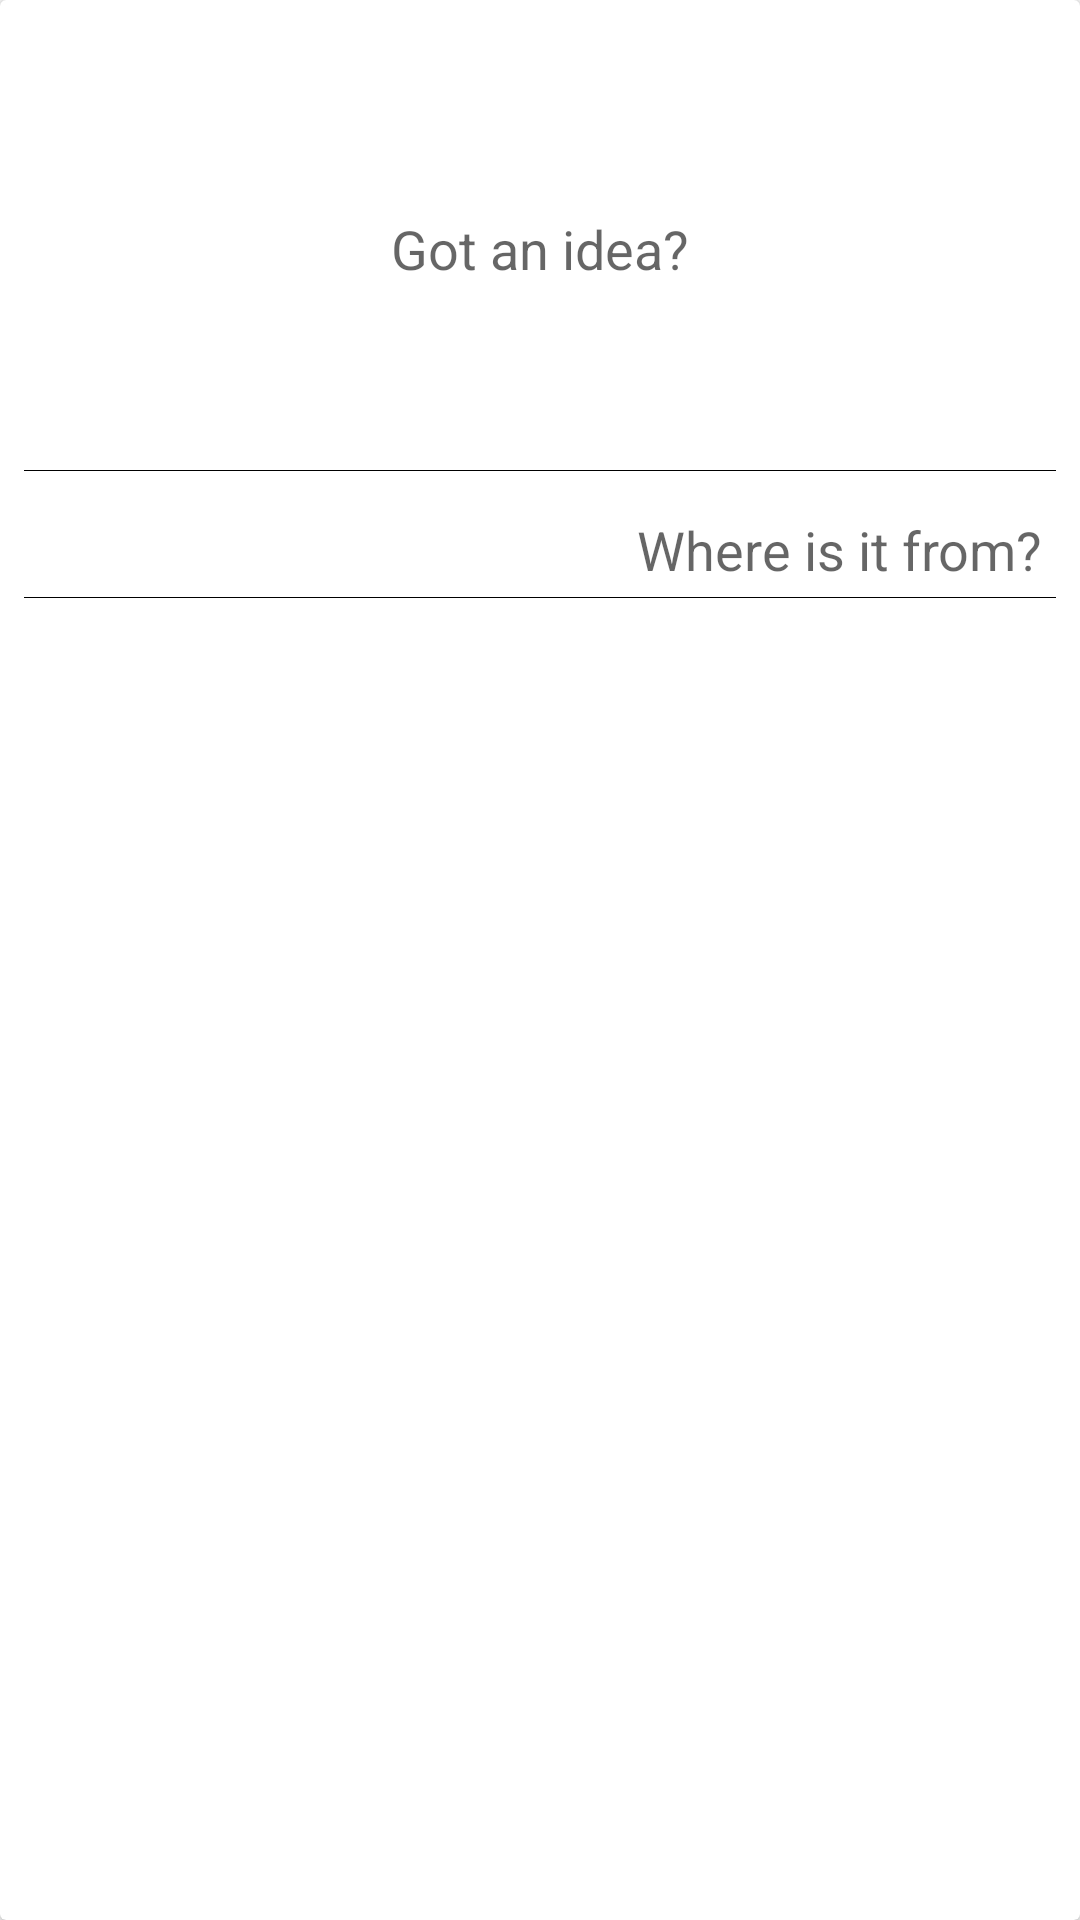

The Android layout XML behind this screen, and the referenced resources:
<!-- AndroidManifest.xml: application theme AppTheme -->
<!-- res/layout/layout_add_idea.xml -->
<?xml version="1.0" encoding="utf-8"?>
<android.support.v7.widget.CardView
  xmlns:android="http://schemas.android.com/apk/res/android"
  xmlns:app="http://schemas.android.com/apk/res-auto"
  android:layout_width="wrap_content"
  android:layout_height="wrap_content">

  <android.support.constraint.ConstraintLayout
    android:layout_width="match_parent"
    android:layout_height="match_parent">

    <EditText
      android:id="@+id/editText_content"
      android:layout_width="0dp"
      android:layout_height="150dp"
      android:layout_marginTop="8dp"
      android:layout_marginStart="8dp"
      android:layout_marginEnd="8dp"
      android:background="@drawable/edt_bg_selector"
      android:ems="10"
      android:gravity="center"
      android:hint="@string/hint_idea_content"
      android:inputType="textMultiLine"
      android:singleLine="false"
      android:theme="@style/EditTextBlack"
      app:layout_constraintEnd_toEndOf="parent"
      app:layout_constraintStart_toStartOf="parent"
      app:layout_constraintTop_toTopOf="parent"/>

    <EditText
      android:id="@+id/editText_source"
      android:layout_width="0dp"
      android:layout_height="wrap_content"
      android:layout_marginTop="8dp"
      android:layout_marginStart="8dp"
      android:layout_marginEnd="8dp"
      android:background="@drawable/edt_bg_selector"
      android:ems="10"
      android:gravity="end"
      android:hint="@string/hint_idea_source"
      android:theme="@style/EditTextBlack"
      app:layout_constraintEnd_toEndOf="parent"
      app:layout_constraintStart_toStartOf="parent"
      app:layout_constraintTop_toBottomOf="@+id/editText_content"/>

  </android.support.constraint.ConstraintLayout>
</android.support.v7.widget.CardView>
<!-- resources referenced by this layout -->
<resources>
  <!-- drawable edt_bg_selector (drawable) -->
  <?xml version="1.0" encoding="utf-8"?>
  <selector xmlns:android="http://schemas.android.com/apk/res/android">
    <item android:drawable="@drawable/edt_bg_selected" android:state_focused="true"/>
    <item android:drawable="@drawable/edt_bg_normal" android:state_focused="false"/>
  </selector>
  <string name="hint_idea_content">Got an idea?</string>
  <string name="hint_idea_source">Where is it from?</string>
  <style name="EditTextBlack" parent="Theme.AppCompat.Light">
      <item name="colorControlNormal">@android:color/black</item>
      <item name="colorControlActivated">@android:color/black</item>
      <item name="colorControlHighlight">@android:color/black</item>
    </style>
  <style name="AppTheme" parent="Theme.AppCompat.Light.DarkActionBar">
      
      <item name="colorPrimary">@color/colorPrimary</item>
      <item name="colorPrimaryDark">@color/colorPrimaryDark</item>
      <item name="colorAccent">@color/colorAccent</item>
    </style>
  <!-- drawable edt_bg_selected (drawable) -->
  <?xml version="1.0" encoding="utf-8"?>
  <layer-list xmlns:android="http://schemas.android.com/apk/res/android" >
    <item
      android:bottom="1dp"
      android:left="-2dp"
      android:right="-2dp"
      android:top="-2dp">
      <shape android:shape="rectangle" >
        <stroke
          android:width="1px"
          android:color="#ff0000" />
  
        <solid android:color="#00FFFFFF" />
  
        <padding
          android:bottom="5dp"
          android:left="5dp"
          android:right="5dp"
          android:top="5dp" />
      </shape>
    </item>
  </layer-list>
  <!-- drawable edt_bg_normal (drawable) -->
  <?xml version="1.0" encoding="utf-8"?>
  <layer-list xmlns:android="http://schemas.android.com/apk/res/android" >
    <item
      android:bottom="1dp"
      android:left="-2dp"
      android:right="-2dp"
      android:top="-2dp">
      <shape android:shape="rectangle" >
        <stroke
          android:width="1px"
          android:color="#FF000000" />
  
        <solid android:color="#00FFFFFF" />
  
        <padding
          android:bottom="5dp"
          android:left="5dp"
          android:right="5dp"
          android:top="5dp" />
      </shape>
    </item>
  </layer-list>
  <color name="colorPrimary">#E37474</color>
  <color name="colorPrimaryDark">#A95656</color>
  <color name="colorAccent">#E37474</color>
</resources>
